Image classification data set "nonfixed_data" (k6zma/CavitationBubbles on GitHub). Class labels (14): 0_water, 12.5_ alcohol, 12.5_alcohol, 25_ alcohol, 25_alcohol, 50_ alcohol, 50_alcohol, 5_ alcohol, 5_alcohol, 75_ alcohol, 75_alcohol, 96_ alcohol, 96_alcohol, Water.

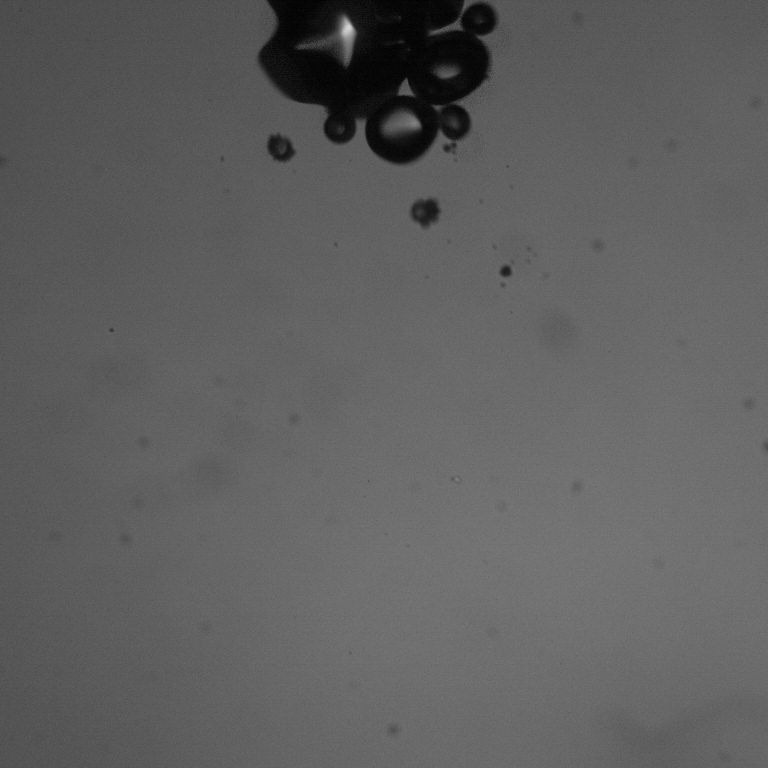
Label: 12.5_ alcohol

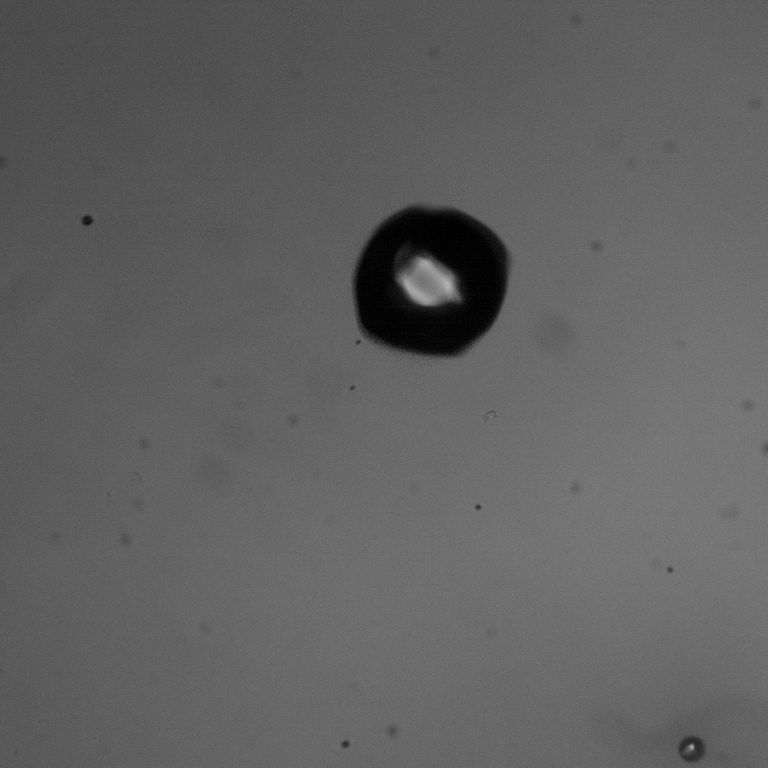
Label: 96_ alcohol

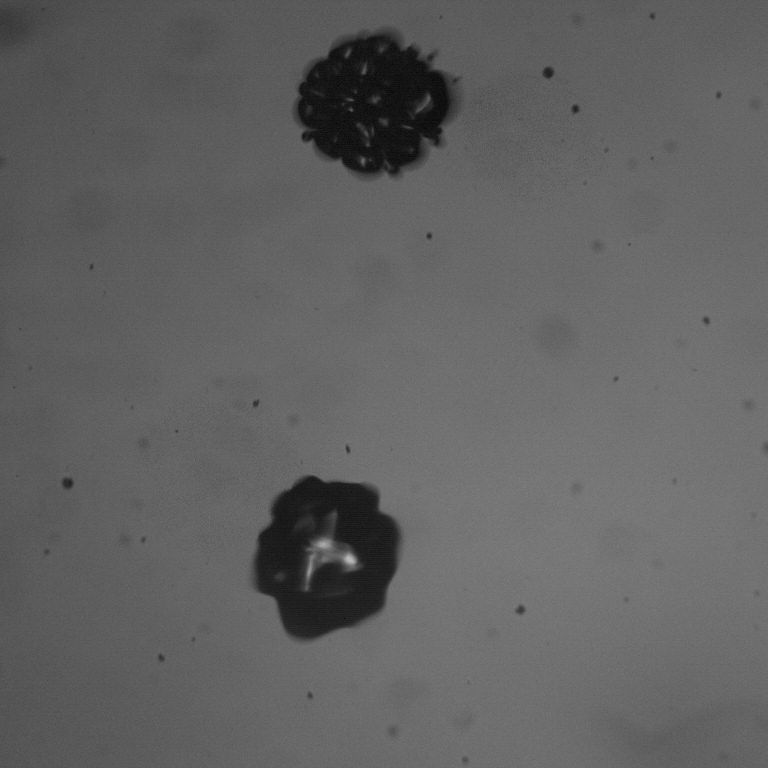
Label: 5_alcohol

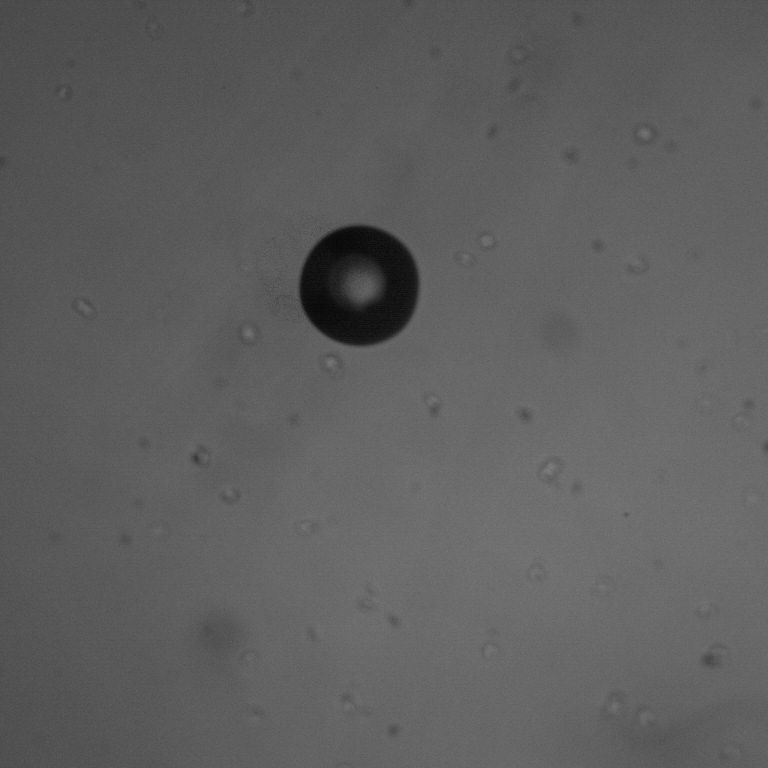
Label: Water

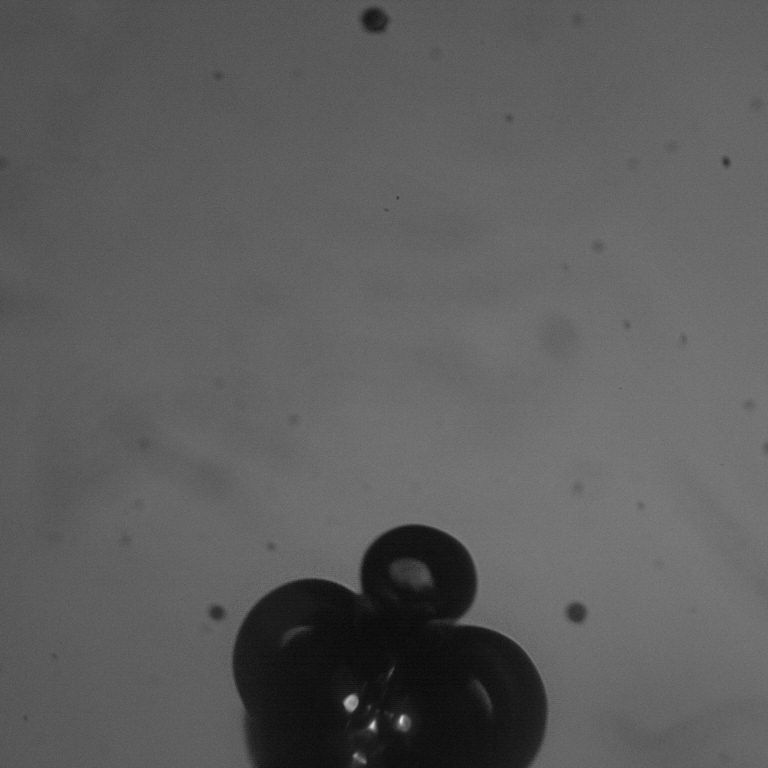
Label: 50_ alcohol

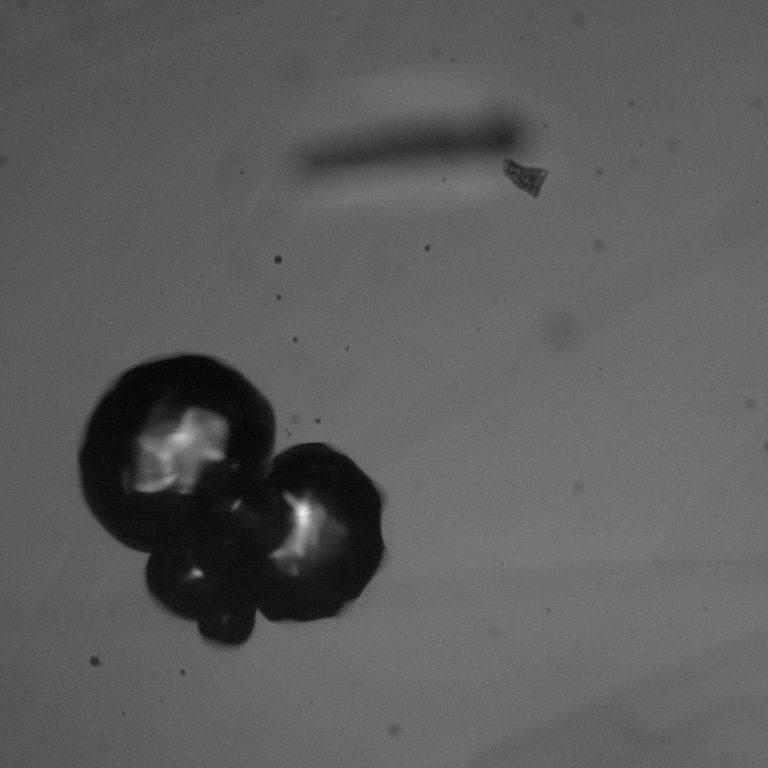
Label: 12.5_alcohol
